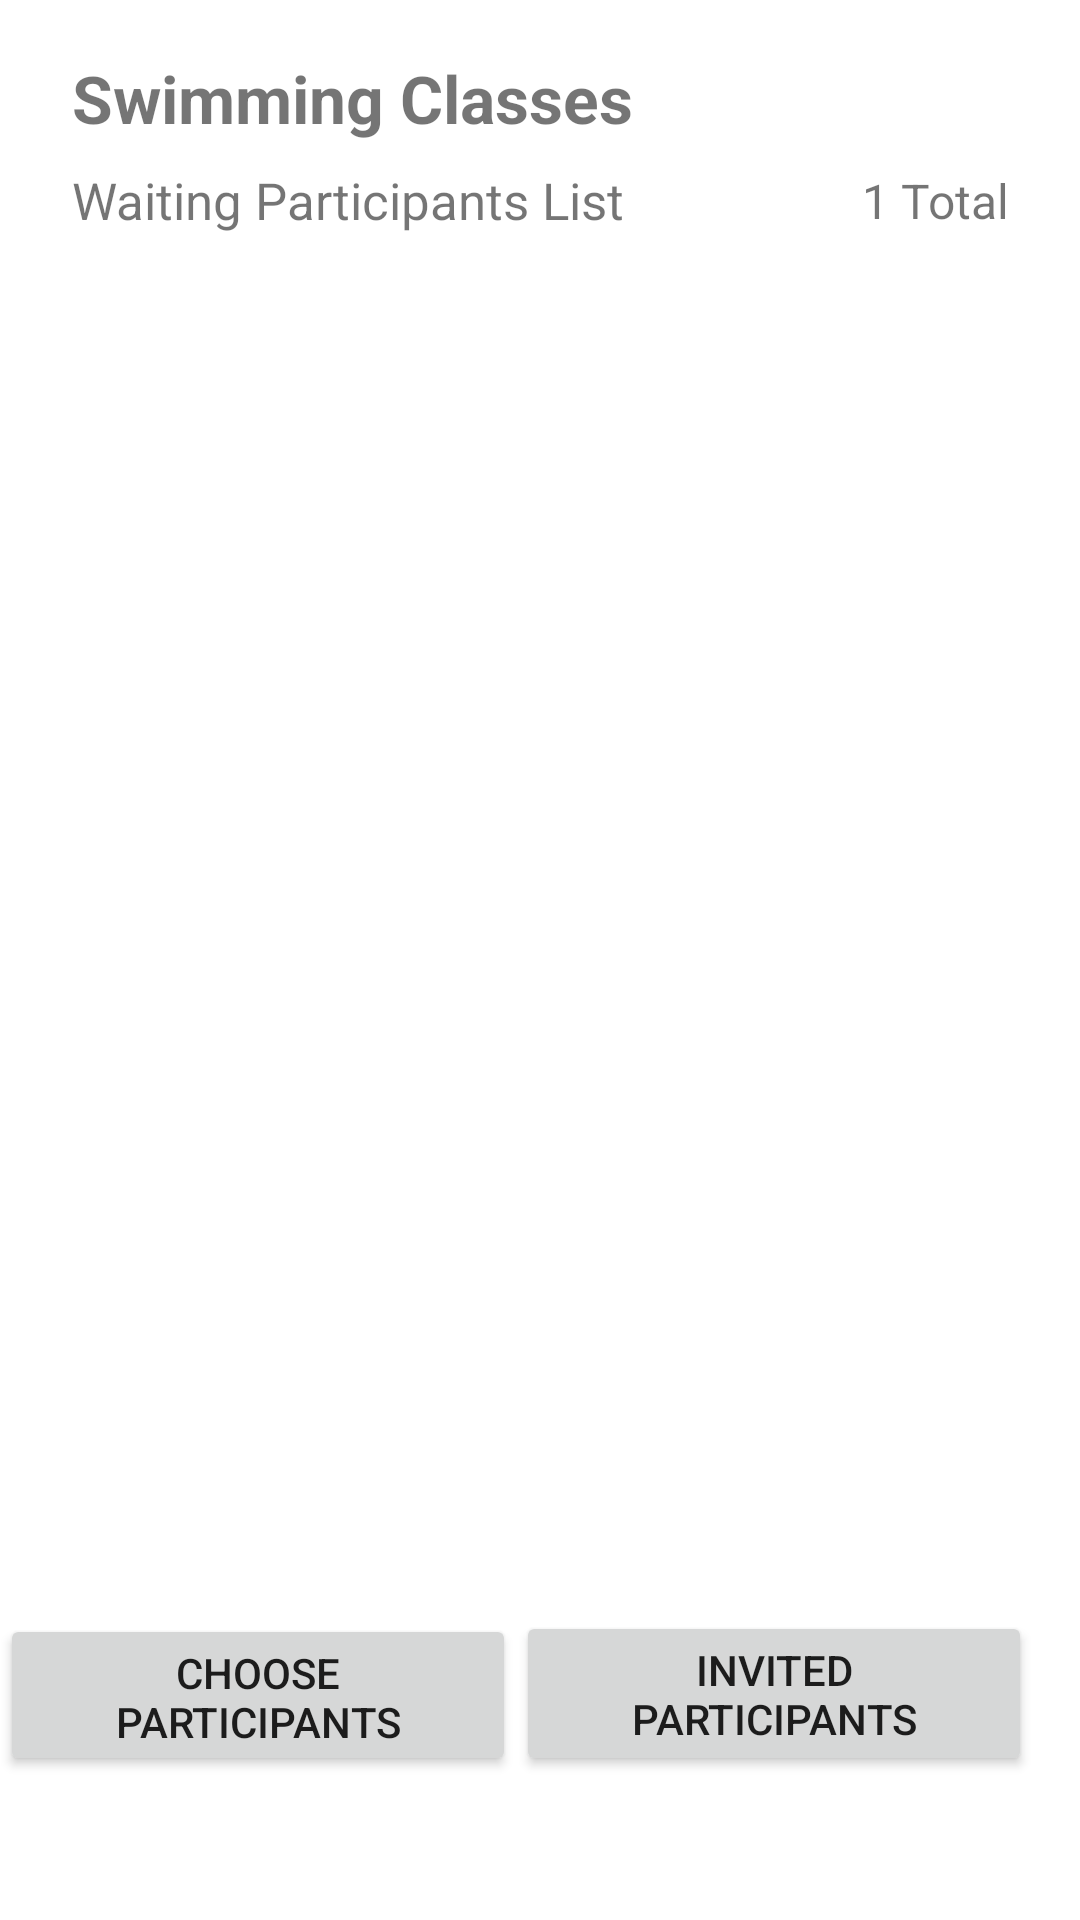

Produce the Android XML layout that renders to this screen, including the resource entries it uses.
<!-- AndroidManifest.xml: application theme Theme.MyApplication. -->
<!-- res/layout/waiting_list.xml -->
<?xml version="1.0" encoding="utf-8"?>
<androidx.constraintlayout.widget.ConstraintLayout xmlns:android="http://schemas.android.com/apk/res/android"
    xmlns:app="http://schemas.android.com/apk/res-auto"
    xmlns:tools="http://schemas.android.com/tools"
    android:layout_width="match_parent"
    android:layout_height="match_parent">

    <TextView
        android:id="@+id/textView"
        android:layout_width="wrap_content"
        android:layout_height="wrap_content"
        android:layout_marginStart="24dp"
        android:layout_marginTop="18dp"
        android:text="Swimming Classes"
        android:textSize="22sp"
        android:textStyle="bold"
        app:layout_constraintStart_toStartOf="parent"
        app:layout_constraintTop_toTopOf="parent" />

    <TextView
        android:id="@+id/headingTextView"
        android:layout_width="wrap_content"
        android:layout_height="wrap_content"
        android:layout_marginTop="8dp"
        android:gravity="center"
        android:text="Waiting Participants List"
        android:textSize="17sp"
        app:layout_constraintStart_toStartOf="@+id/textView"
        app:layout_constraintTop_toBottomOf="@+id/textView" />

    <TextView
        android:id="@+id/counterTextView"
        android:layout_width="0dp"
        android:layout_height="wrap_content"
        android:layout_marginEnd="24dp"
        android:gravity="end"
        android:text="1 Total"
        android:textSize="16sp"
        app:layout_constraintBottom_toBottomOf="@+id/headingTextView"
        app:layout_constraintEnd_toEndOf="parent"
        app:layout_constraintStart_toEndOf="@+id/headingTextView"
        app:layout_constraintTop_toTopOf="@+id/headingTextView" />

    <androidx.recyclerview.widget.RecyclerView
        android:id="@+id/recyclerView"
        android:layout_width="392dp"
        android:layout_height="505dp"
        android:layout_marginHorizontal="8dp"
        android:layout_marginTop="12dp"
        app:layout_constraintBottom_toTopOf="@+id/chooseParticipantsButton"
        app:layout_constraintEnd_toEndOf="parent"
        app:layout_constraintStart_toStartOf="parent"
        app:layout_constraintTop_toBottomOf="@+id/headingTextView"
        tools:listitem="@layout/participant_item" />

    <TextView
        android:id="@+id/emptyTextView"
        android:layout_width="wrap_content"
        android:layout_height="wrap_content"
        android:text="No participants found"
        android:textSize="22sp"
        android:textStyle="bold"
        android:visibility="gone"
        app:layout_constraintBottom_toBottomOf="parent"
        app:layout_constraintEnd_toEndOf="parent"
        app:layout_constraintHorizontal_bias="0.5"
        app:layout_constraintStart_toStartOf="parent"
        app:layout_constraintTop_toTopOf="parent" />

    <Button
        android:id="@+id/chooseParticipantsButton"
        android:layout_width="172dp"
        android:layout_height="54dp"
        android:layout_marginBottom="48dp"
        android:text="Choose Participants"
        app:layout_constraintBottom_toBottomOf="parent"
        app:layout_constraintEnd_toStartOf="@+id/invite_button"
        app:layout_constraintHorizontal_bias="0.47"
        app:layout_constraintStart_toStartOf="parent" />

    <Button
        android:id="@+id/invite_button"
        android:layout_width="172dp"
        android:layout_height="55dp"
        android:layout_marginEnd="16dp"
        android:layout_marginBottom="48dp"
        android:text="Invited Participants"
        app:layout_constraintBottom_toBottomOf="parent"
        app:layout_constraintEnd_toEndOf="parent"
        tools:ignore="MissingConstraints" />

</androidx.constraintlayout.widget.ConstraintLayout>
<!-- res/layout/participant_item.xml (included above) -->
<?xml version="1.0" encoding="utf-8"?>

<androidx.cardview.widget.CardView xmlns:android="http://schemas.android.com/apk/res/android"
    xmlns:app="http://schemas.android.com/apk/res-auto"
    xmlns:tools="http://schemas.android.com/tools"
    android:layout_width="match_parent"
    android:layout_height="wrap_content"
    android:layout_margin="8dp"
    app:cardCornerRadius="16dp"
    app:cardElevation="1dp">

    <androidx.constraintlayout.widget.ConstraintLayout
        android:layout_width="match_parent"
        android:layout_height="wrap_content"
        android:orientation="horizontal"
        android:padding="16dp">

        <TextView
            android:id="@+id/nameTextView"
            android:layout_width="0dp"
            android:layout_height="wrap_content"
            android:layout_marginEnd="12dp"
            android:layout_weight="1"
            android:text="Name"
            android:textSize="16sp"
            app:layout_constraintStart_toStartOf="parent"
            tools:ignore="MissingConstraints" />
    </androidx.constraintlayout.widget.ConstraintLayout>
</androidx.cardview.widget.CardView>
<!-- resources referenced by this layout -->
<resources>
  <style name="Theme.MyApplication." parent="Theme.MaterialComponents.DayNight.DarkActionBar">
          
          <item name="colorPrimary">@color/purple_500</item>
          <item name="colorPrimaryVariant">@color/purple_700</item>
          <item name="colorOnPrimary">@color/white</item>
          
          <item name="colorSecondary">@color/teal_200</item>
          <item name="colorSecondaryVariant">@color/teal_700</item>
          <item name="colorOnSecondary">@color/black</item>
          
          <item name="android:statusBarColor">?attr/colorPrimaryVariant</item>
          
      </style>
  <color name="purple_500">#FF6200EE</color>
  <color name="purple_700">#FF3700B3</color>
  <color name="white">#FFFFFFFF</color>
  <color name="teal_200">#FF03DAC5</color>
  <color name="teal_700">#FF018786</color>
  <color name="black">#FF000000</color>
</resources>
